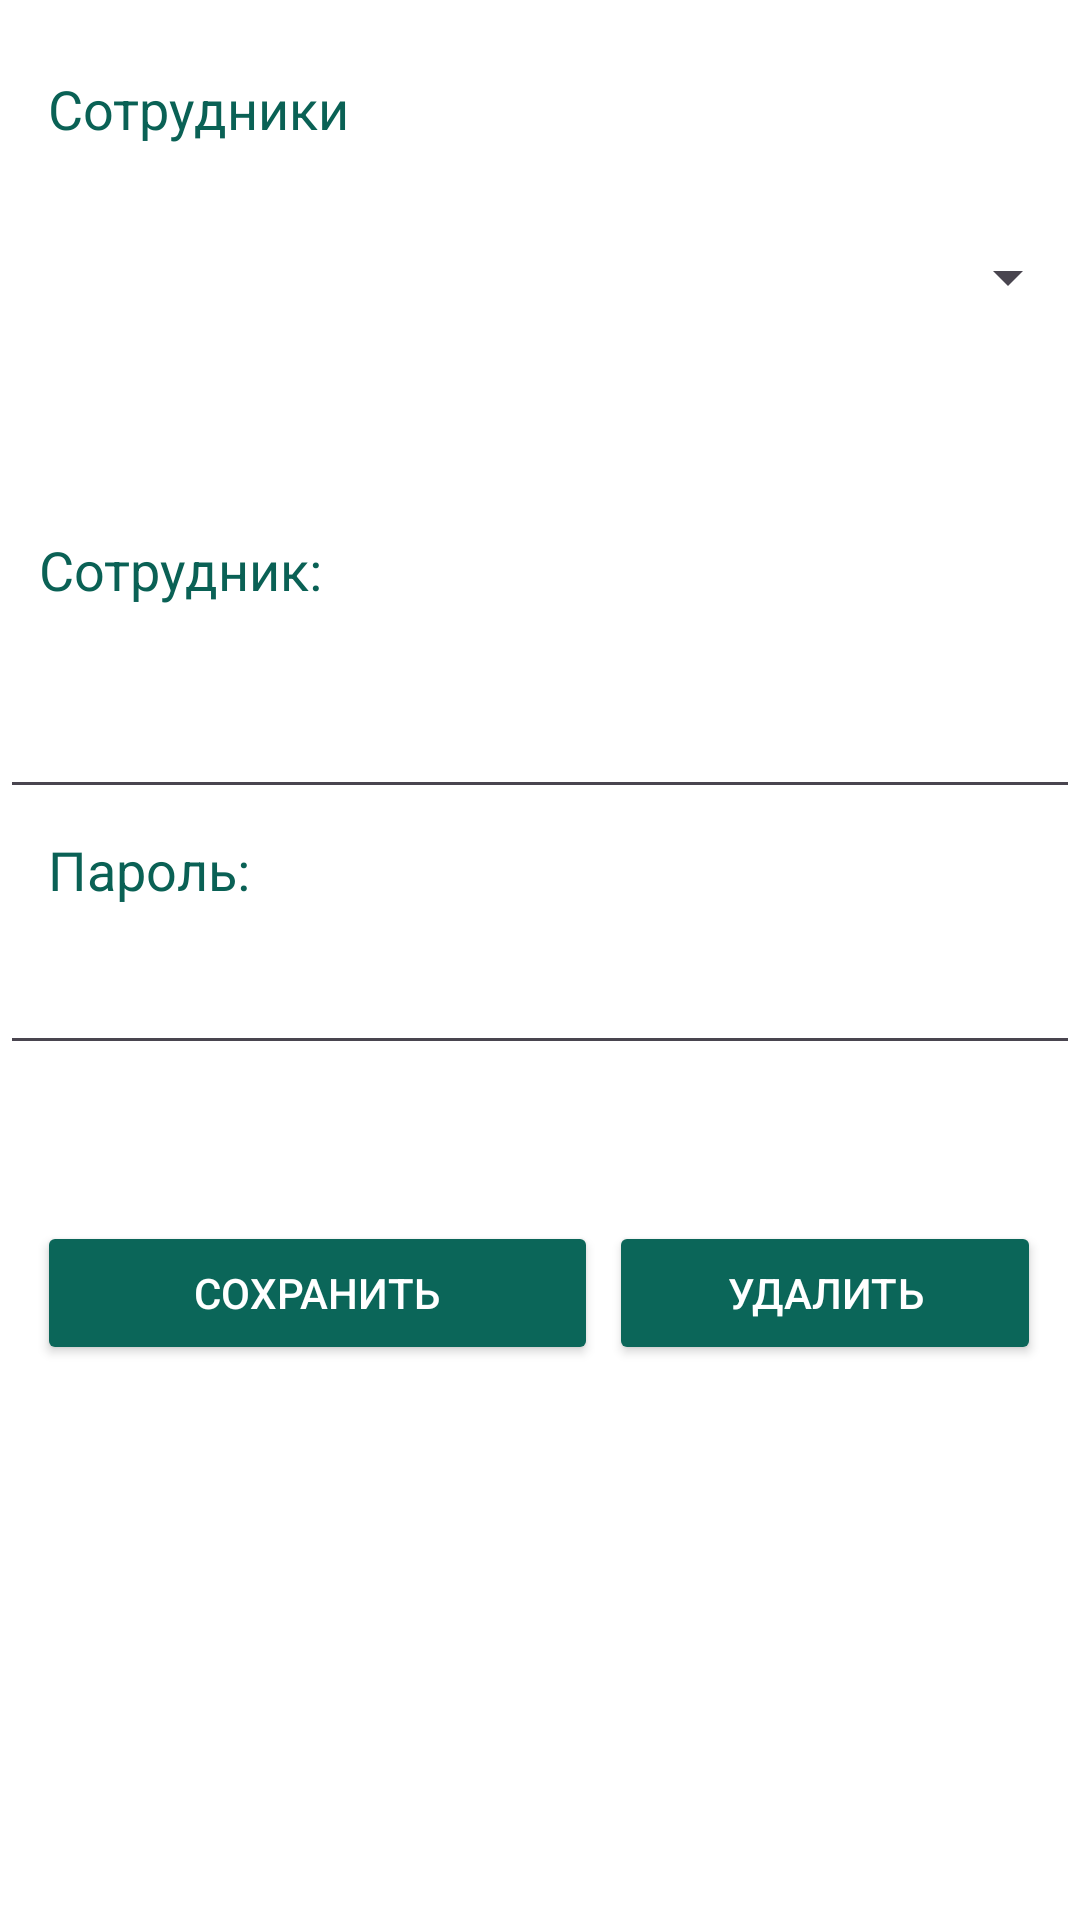

This screen was rendered from an Android layout file. Write that file and the resources it references.
<!-- AndroidManifest.xml: application theme Theme.ESedu -->
<!-- res/layout/activity_user_change.xml -->
<?xml version="1.0" encoding="utf-8"?>
<androidx.constraintlayout.widget.ConstraintLayout xmlns:android="http://schemas.android.com/apk/res/android"
    xmlns:app="http://schemas.android.com/apk/res-auto"
    xmlns:tools="http://schemas.android.com/tools"
    android:layout_width="match_parent"
    android:layout_height="match_parent"
    android:background="@color/backgroundColor"
    tools:context=".UserChange">


    <TextView
        android:id="@+id/nameLabel"
        android:layout_width="wrap_content"
        android:layout_height="wrap_content"
        android:text="Сотрудник:"
        android:textColor="@color/textColor"
        android:textSize="18sp"
        app:layout_constraintBottom_toTopOf="@+id/loginText"
        app:layout_constraintEnd_toEndOf="parent"
        app:layout_constraintHorizontal_bias="0.049"
        app:layout_constraintStart_toStartOf="parent"
        app:layout_constraintTop_toBottomOf="@+id/UserSpinner"
        app:layout_constraintVertical_bias="0.737" />

    <TextView
        android:id="@+id/nameLabel2"
        android:layout_width="wrap_content"
        android:layout_height="wrap_content"
        android:layout_marginStart="16dp"
        android:layout_marginTop="24dp"
        android:text="Сотрудники"
        android:textColor="@color/textColor"
        android:textSize="18sp"
        app:layout_constraintStart_toStartOf="parent"
        app:layout_constraintTop_toTopOf="parent" />

    <EditText
        android:id="@+id/loginText"
        android:layout_width="match_parent"
        android:layout_height="wrap_content"
        android:layout_below="@id/nameLabel"
        android:layout_marginTop="124dp"

        android:textColor="@color/textColor"
        android:textSize="18sp"
        app:layout_constraintEnd_toEndOf="parent"
        app:layout_constraintHorizontal_bias="0.0"
        app:layout_constraintStart_toStartOf="parent"
        app:layout_constraintTop_toBottomOf="@+id/UserSpinner" />

    <TextView
        android:id="@+id/compositionLabel"
        android:layout_width="wrap_content"
        android:layout_height="wrap_content"
        android:layout_below="@id/loginText"
        android:layout_marginStart="16dp"
        android:layout_marginTop="8dp"
        android:text="Пароль:"
        android:textColor="@color/textColor"
        android:textSize="18sp"
        app:layout_constraintStart_toStartOf="parent"
        app:layout_constraintTop_toBottomOf="@+id/loginText" />

    <EditText
        android:id="@+id/passwordText"
        android:layout_width="match_parent"
        android:layout_height="wrap_content"
        android:layout_below="@id/compositionLabel"
        android:layout_marginTop="44dp"
        android:textColor="@color/textColor"

        android:textSize="18sp"
        app:layout_constraintStart_toStartOf="parent"
        app:layout_constraintTop_toBottomOf="@+id/loginText" />

    <Button
        android:id="@+id/saveButton"
        android:layout_width="187dp"
        android:layout_height="wrap_content"
        android:layout_alignParentStart="true"
        android:layout_alignParentTop="true"
        android:layout_marginTop="52dp"
        android:backgroundTint="@color/buttonColor"
        android:text="Сохранить"
        android:textColor="@color/textOnButton"
        app:layout_constraintEnd_toEndOf="parent"
        app:layout_constraintHorizontal_bias="0.071"
        app:layout_constraintStart_toStartOf="parent"
        app:layout_constraintTop_toBottomOf="@+id/passwordText" />

    <Button
        android:id="@+id/deleteButton"
        android:layout_width="144dp"
        android:layout_height="wrap_content"
        android:layout_alignEnd="@+id/saveButton"
        android:layout_alignBottom="@+id/saveButton"
        android:layout_marginTop="52dp"
        android:backgroundTint="@color/buttonColor"
        android:text="Удалить"
        android:textColor="@color/textOnButton"
        app:layout_constraintEnd_toEndOf="parent"
        app:layout_constraintHorizontal_bias="0.94"
        app:layout_constraintStart_toStartOf="parent"
        app:layout_constraintTop_toBottomOf="@+id/passwordText" />

    <Spinner
        android:id="@+id/UserSpinner"
        android:layout_width="match_parent"
        android:layout_height="wrap_content"
        android:layout_marginTop="32dp"
        app:layout_constraintTop_toBottomOf="@+id/nameLabel2"
        tools:layout_editor_absoluteX="0dp" />
</androidx.constraintlayout.widget.ConstraintLayout>
<!-- resources referenced by this layout -->
<resources>
  <color name="backgroundColor">#FFFFFFFF</color>
  <color name="buttonColor">#0B6659</color>
  <color name="textColor">#0A6155</color>
  <color name="textOnButton">#FFFFFFFF</color>
  <style name="Theme.ESedu" parent="Base.Theme.ESedu" />
  <style name="Base.Theme.ESedu" parent="Theme.Material3.DayNight.NoActionBar">
          
          
      </style>
</resources>
